Image classification data set "600x600data" (AndyWang1996/DeepLearningProjectGroup4 on GitHub). Class labels (2): normal, pneumonia.

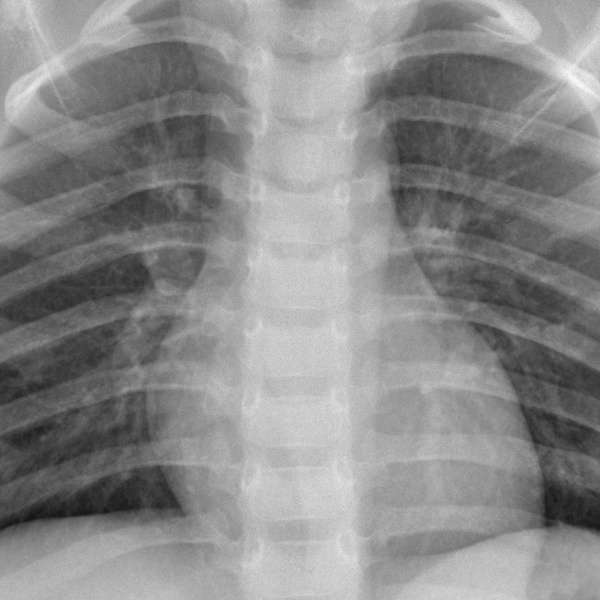
Label: normal

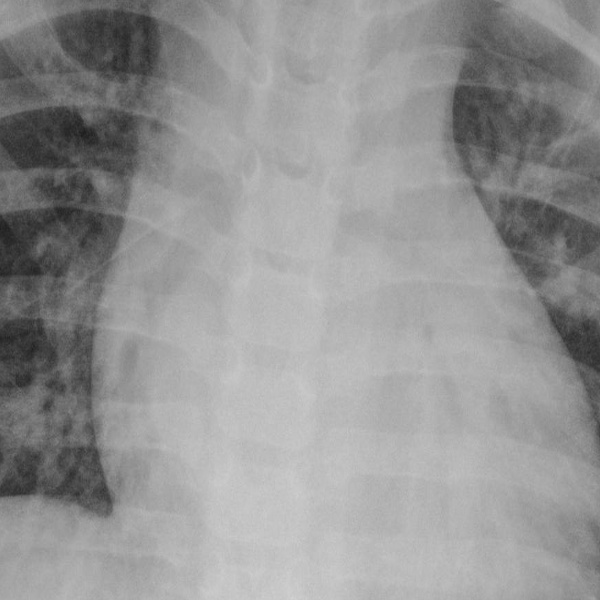
Label: pneumonia

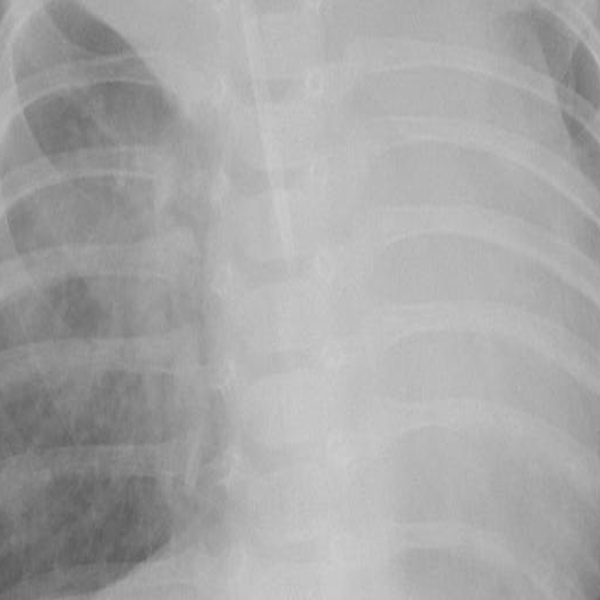
Label: pneumonia

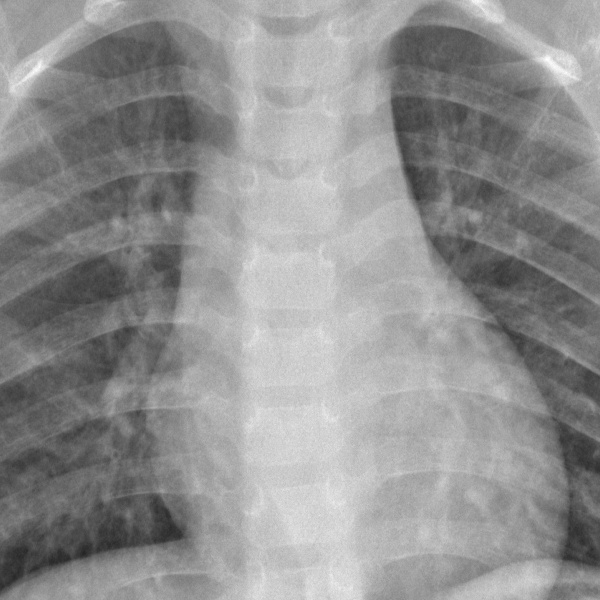
Label: normal

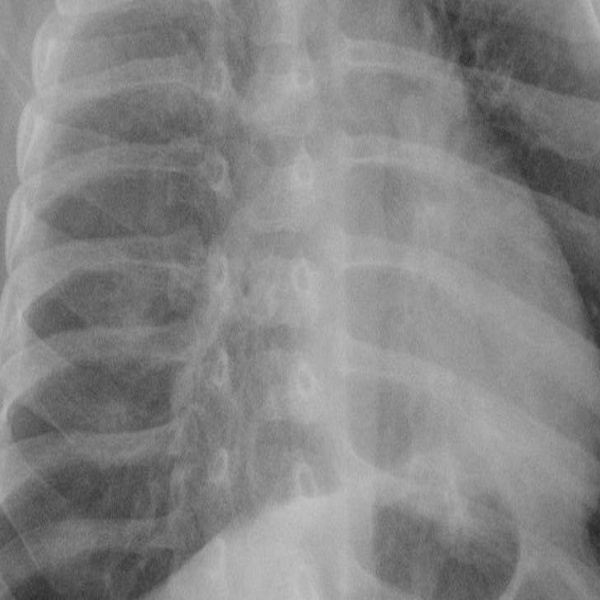
Label: pneumonia

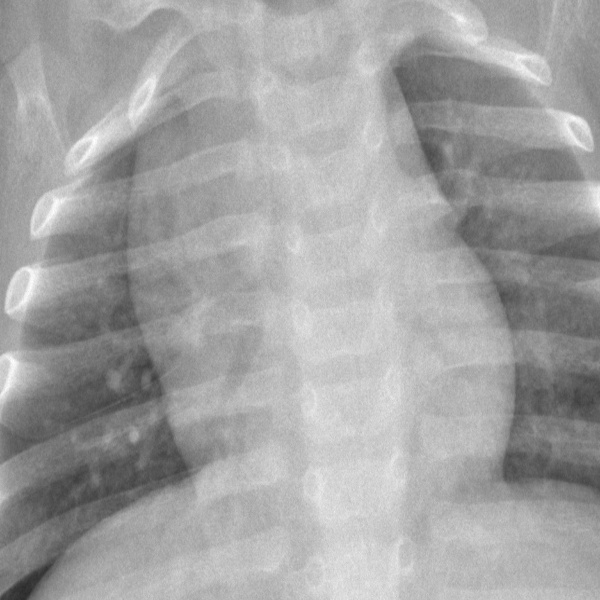
Label: normal
